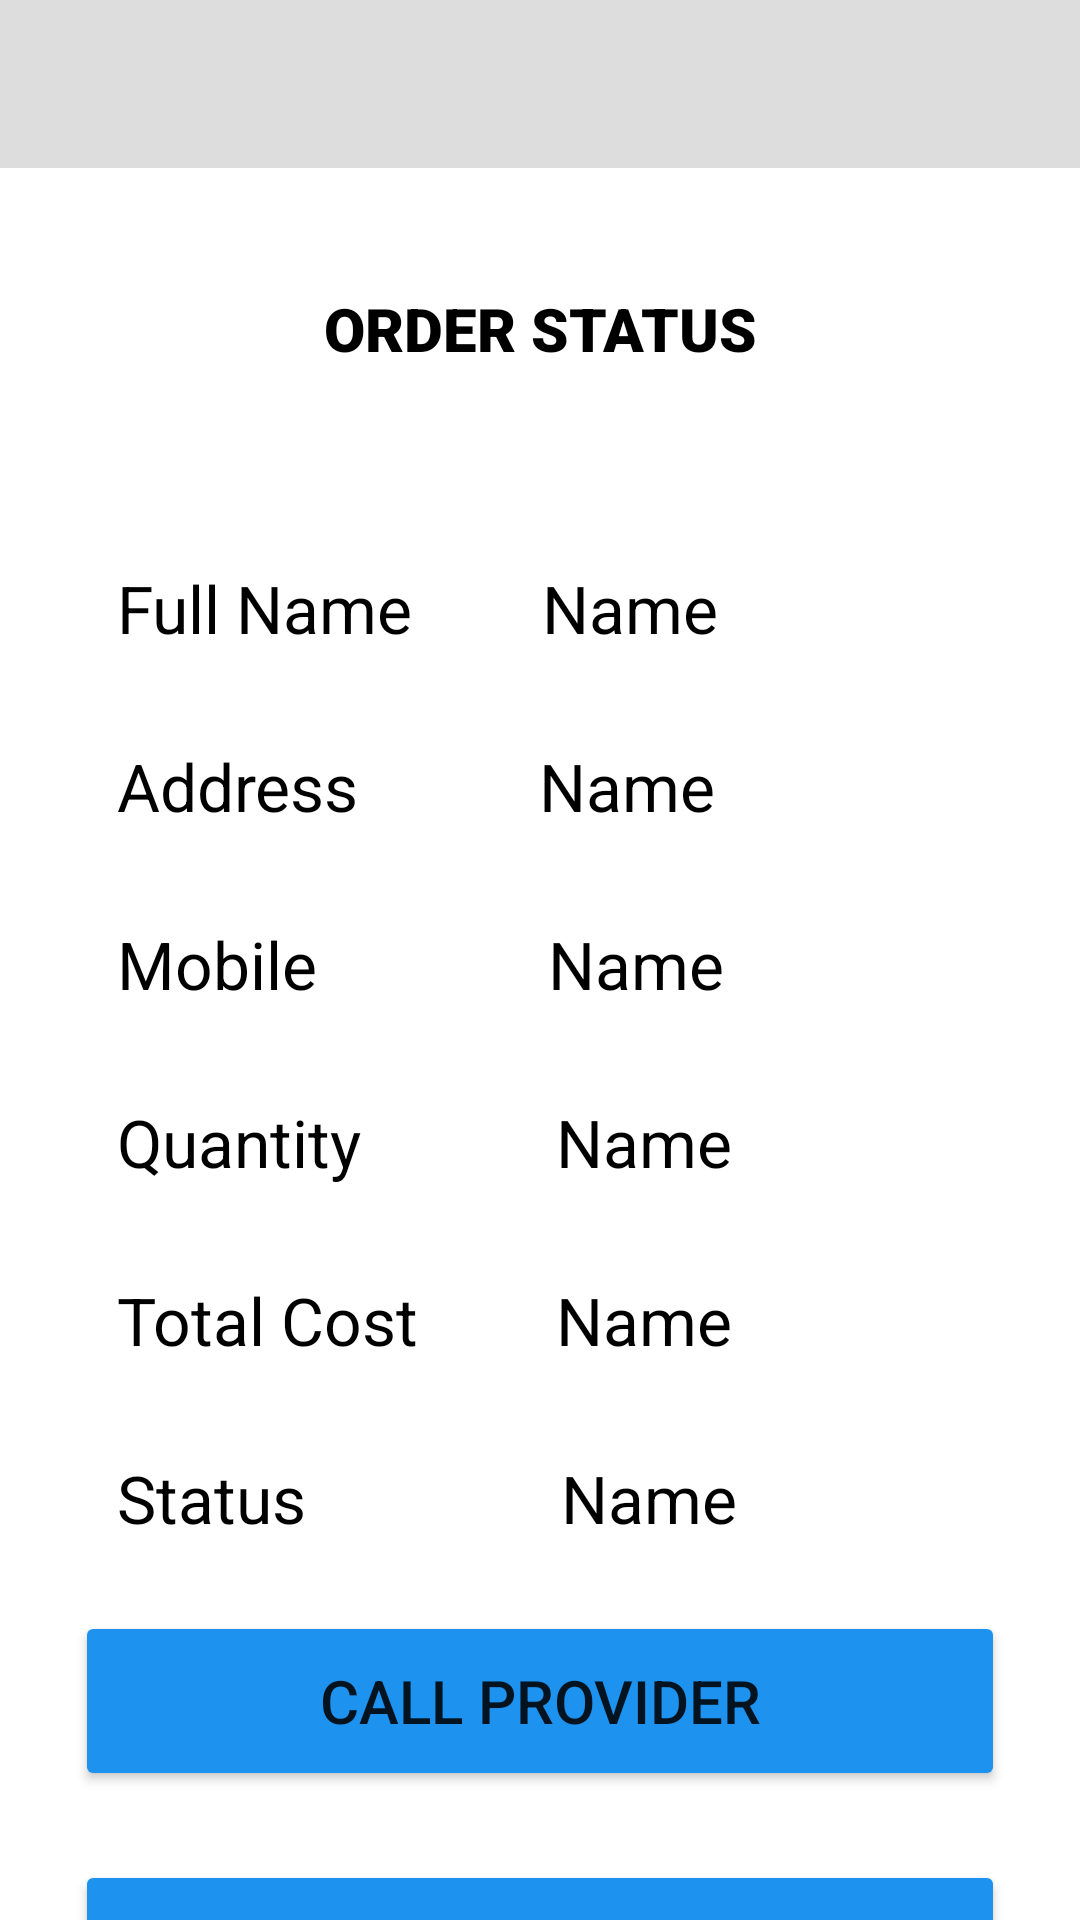

Produce the Android XML layout that renders to this screen, including the resource entries it uses.
<!-- AndroidManifest.xml: application theme Theme.H2O -->
<!-- res/layout/activity_bookingwatch.xml -->
<?xml version="1.0" encoding="utf-8"?>
<LinearLayout xmlns:android="http://schemas.android.com/apk/res/android"
    xmlns:app="http://schemas.android.com/apk/res-auto"
    xmlns:tools="http://schemas.android.com/tools"
    android:layout_width="match_parent"
    android:layout_height="match_parent"
    android:orientation="vertical"
    tools:context=".bookingwatch">
    <androidx.appcompat.widget.Toolbar
        android:id="@+id/toolbar"
        android:layout_width="match_parent"
        android:layout_height="wrap_content"
        android:background="#DDDDDD"
        android:minHeight="?attr/actionBarSize"
        android:theme="?attr/actionBarTheme"
        app:layout_constraintEnd_toEndOf="parent"
        app:layout_constraintStart_toStartOf="parent"
        app:layout_constraintTop_toTopOf="parent" >
        <ImageView
            android:id="@+id/imageView2"
            android:layout_width="50dp"
            android:layout_height="50dp"
            app:srcCompat="@drawable/logo"
            tools:layout_editor_absoluteX="34dp" />
    </androidx.appcompat.widget.Toolbar>

    <TextView
        android:id="@+id/textView4"
        android:layout_width="match_parent"
        android:layout_height="wrap_content"
        android:text="ORDER STATUS"
        android:fontFamily="sans-serif-black"
        android:textColor="@color/black"
        android:textSize="20dp"
        android:layout_marginTop="40dp"
        android:gravity="center"
        android:layout_marginBottom="35dp"/>
    <LinearLayout
        android:layout_width="wrap_content"
        android:layout_height="wrap_content"
        android:orientation="horizontal"
        android:layout_marginTop="30dp"
        android:layout_marginLeft="39dp">

        <TextView
            android:layout_width="wrap_content"
            android:layout_height="wrap_content"
            android:text="Full Name"
            android:textSize="22dp"
            android:textColor="@color/black"
            android:layout_gravity="center"
            />
        <TextView
            android:id="@+id/name"
            android:layout_width="wrap_content"
            android:layout_height="wrap_content"
            android:text="Name"
            android:textColor="@color/black"
            android:textSize="22dp"
            android:layout_marginLeft="43dp"
            android:layout_gravity="center"
            />

    </LinearLayout>

    <LinearLayout
        android:layout_width="wrap_content"
        android:layout_height="wrap_content"
        android:orientation="horizontal"
        android:layout_marginTop="30dp"
        android:layout_marginLeft="39dp">

        <TextView
            android:layout_width="wrap_content"
            android:layout_height="wrap_content"
            android:text="Address"
            android:textSize="22dp"
            android:textColor="@color/black"
            android:layout_gravity="center"
            />
        <TextView
            android:id="@+id/email"
            android:layout_width="wrap_content"
            android:layout_height="wrap_content"
            android:text="Name"
            android:textSize="22dp"
            android:layout_marginLeft="60dp"
            android:textColor="@color/black"
            android:layout_gravity="center"
            />

    </LinearLayout>
    <LinearLayout
        android:layout_width="wrap_content"
        android:layout_height="wrap_content"
        android:orientation="horizontal"
        android:layout_marginTop="30dp"
        android:layout_marginLeft="39dp">

        <TextView
            android:layout_width="wrap_content"
            android:layout_height="wrap_content"
            android:text="Mobile"
            android:textSize="22dp"
            android:textColor="@color/black"
            android:layout_gravity="center"
            />
        <TextView
            android:id="@+id/mobile"
            android:layout_width="wrap_content"
            android:layout_height="wrap_content"
            android:text="Name"
            android:textSize="22dp"
            android:layout_marginLeft="77dp"
            android:textColor="@color/black"
            android:layout_gravity="center"
            />

    </LinearLayout>
    <LinearLayout
        android:layout_width="wrap_content"
        android:layout_height="wrap_content"
        android:orientation="horizontal"
        android:layout_marginTop="30dp"
        android:layout_marginLeft="39dp">

        <TextView
            android:layout_width="wrap_content"
            android:layout_height="wrap_content"
            android:text="Quantity"
            android:textSize="22dp"
            android:textColor="@color/black"
            android:layout_gravity="center"
            />
        <TextView
            android:id="@+id/alt"
            android:layout_width="wrap_content"
            android:layout_height="wrap_content"
            android:text="Name"
            android:textSize="22dp"
            android:layout_marginLeft="65dp"
            android:textColor="@color/black"
            android:layout_gravity="center"
            />

    </LinearLayout>   <LinearLayout
    android:layout_width="wrap_content"
    android:layout_height="wrap_content"
    android:orientation="horizontal"
    android:layout_marginTop="30dp"
    android:layout_marginLeft="39dp">

    <TextView
        android:layout_width="wrap_content"
        android:layout_height="wrap_content"
        android:text="Total Cost"
        android:textSize="22dp"
        android:textColor="@color/black"
        android:layout_gravity="center"
        />
    <TextView
        android:id="@+id/add"
        android:layout_width="wrap_content"
        android:layout_height="wrap_content"
        android:text="Name"
        android:textSize="22dp"
        android:layout_marginLeft="46dp"
        android:textColor="@color/black"
        android:layout_gravity="center"
        />

</LinearLayout>
    <LinearLayout
        android:layout_width="wrap_content"
        android:layout_height="wrap_content"
        android:orientation="horizontal"
        android:layout_marginTop="30dp"
        android:layout_marginLeft="39dp">

        <TextView
            android:layout_width="wrap_content"
            android:layout_height="wrap_content"
            android:text="Status"
            android:textSize="22dp"
            android:textColor="@color/black"
            android:layout_gravity="center"
            />
        <TextView
            android:id="@+id/c1"
            android:layout_width="wrap_content"
            android:layout_height="wrap_content"
            android:text="Name"
            android:textSize="22dp"
            android:layout_marginLeft="85dp"
            android:textColor="@color/black"
            android:layout_gravity="center"
            />

    </LinearLayout>
    <Button
        android:id="@+id/callp"
        android:layout_width="match_parent"
        android:layout_height="60dp"
        android:text="Call Provider"
        app:backgroundTint="#1D92EF"
        android:layout_marginTop="23dp"
        android:layout_marginLeft="25dp"
        android:layout_marginRight="25dp"
        android:textSize="20dp" />

    <Button
        android:id="@+id/gb"
        android:layout_width="match_parent"
        android:layout_height="60dp"
        android:text="Go Back"
        app:backgroundTint="#1D92EF"
        android:layout_marginTop="23dp"
        android:layout_marginLeft="25dp"
        android:layout_marginRight="25dp"
        android:textSize="20dp" />


</LinearLayout>
<!-- resources referenced by this layout -->
<resources>
  <style name="Theme.H2O" parent="Theme.MaterialComponents.DayNight.NoActionBar">
          
          <item name="colorPrimary">@color/purple_500</item>
          <item name="colorPrimaryVariant">@color/purple_700</item>
          <item name="colorOnPrimary">@color/white</item>
          
          <item name="colorSecondary">@color/teal_200</item>
          <item name="colorSecondaryVariant">@color/teal_700</item>
          <item name="colorOnSecondary">@color/black</item>
          
          <item name="android:statusBarColor" tools:targetApi="l">?attr/colorPrimaryVariant</item>
          
      </style>
  <!-- not gathered from this repository: default colours our renderer supplied (Android Studio template values) -->
  <color name="purple_500">#FF6200EE</color>
  <color name="purple_700">#FF3700B3</color>
  <color name="teal_200">#FF03DAC5</color>
  <color name="teal_700">#FF018786</color>
  <color name="black">#FF000000</color>
  <color name="white">#FFFFFFFF</color>
</resources>
